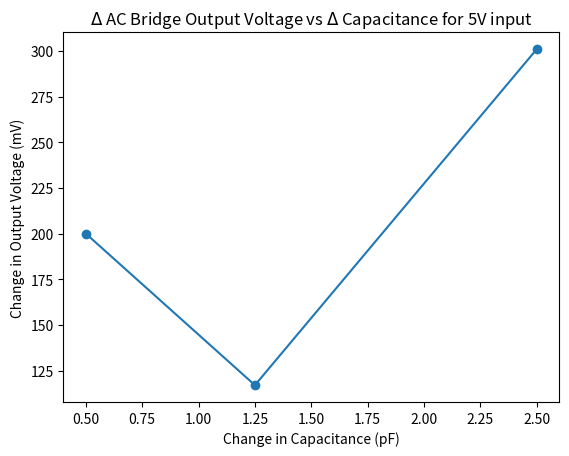

Reproduce this figure in Python.
import matplotlib.pyplot as plt

x=[0.5, 1.25, 2.5]
y=[540-340, 321-204, 677-376]

plt.plot(x,y, marker='o')

plt.xlabel("Change in Capacitance (pF)")
plt.ylabel("Change in Output Voltage (mV)")

plt.title("$\Delta$ AC Bridge Output Voltage vs $\Delta$ Capacitance for 5V input")

plt.show()
